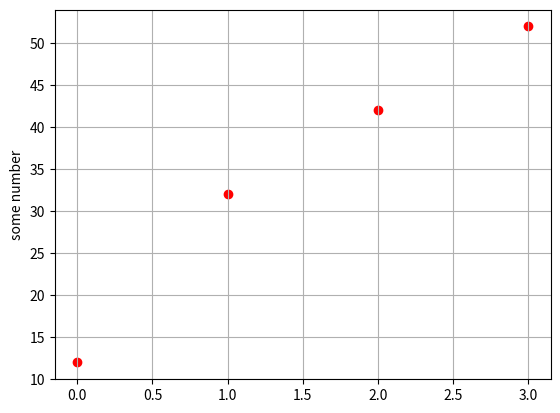

Write Python code to recreate this figure.
import matplotlib.pyplot as plt
import numpy as np

fig = plt.figure()
x = [0, 1, 2, 3]
y = [12, 32, 42, 52]

plt.scatter(x,y,c= "red")
plt.grid()

plt.ylabel("some number")

plt.show()